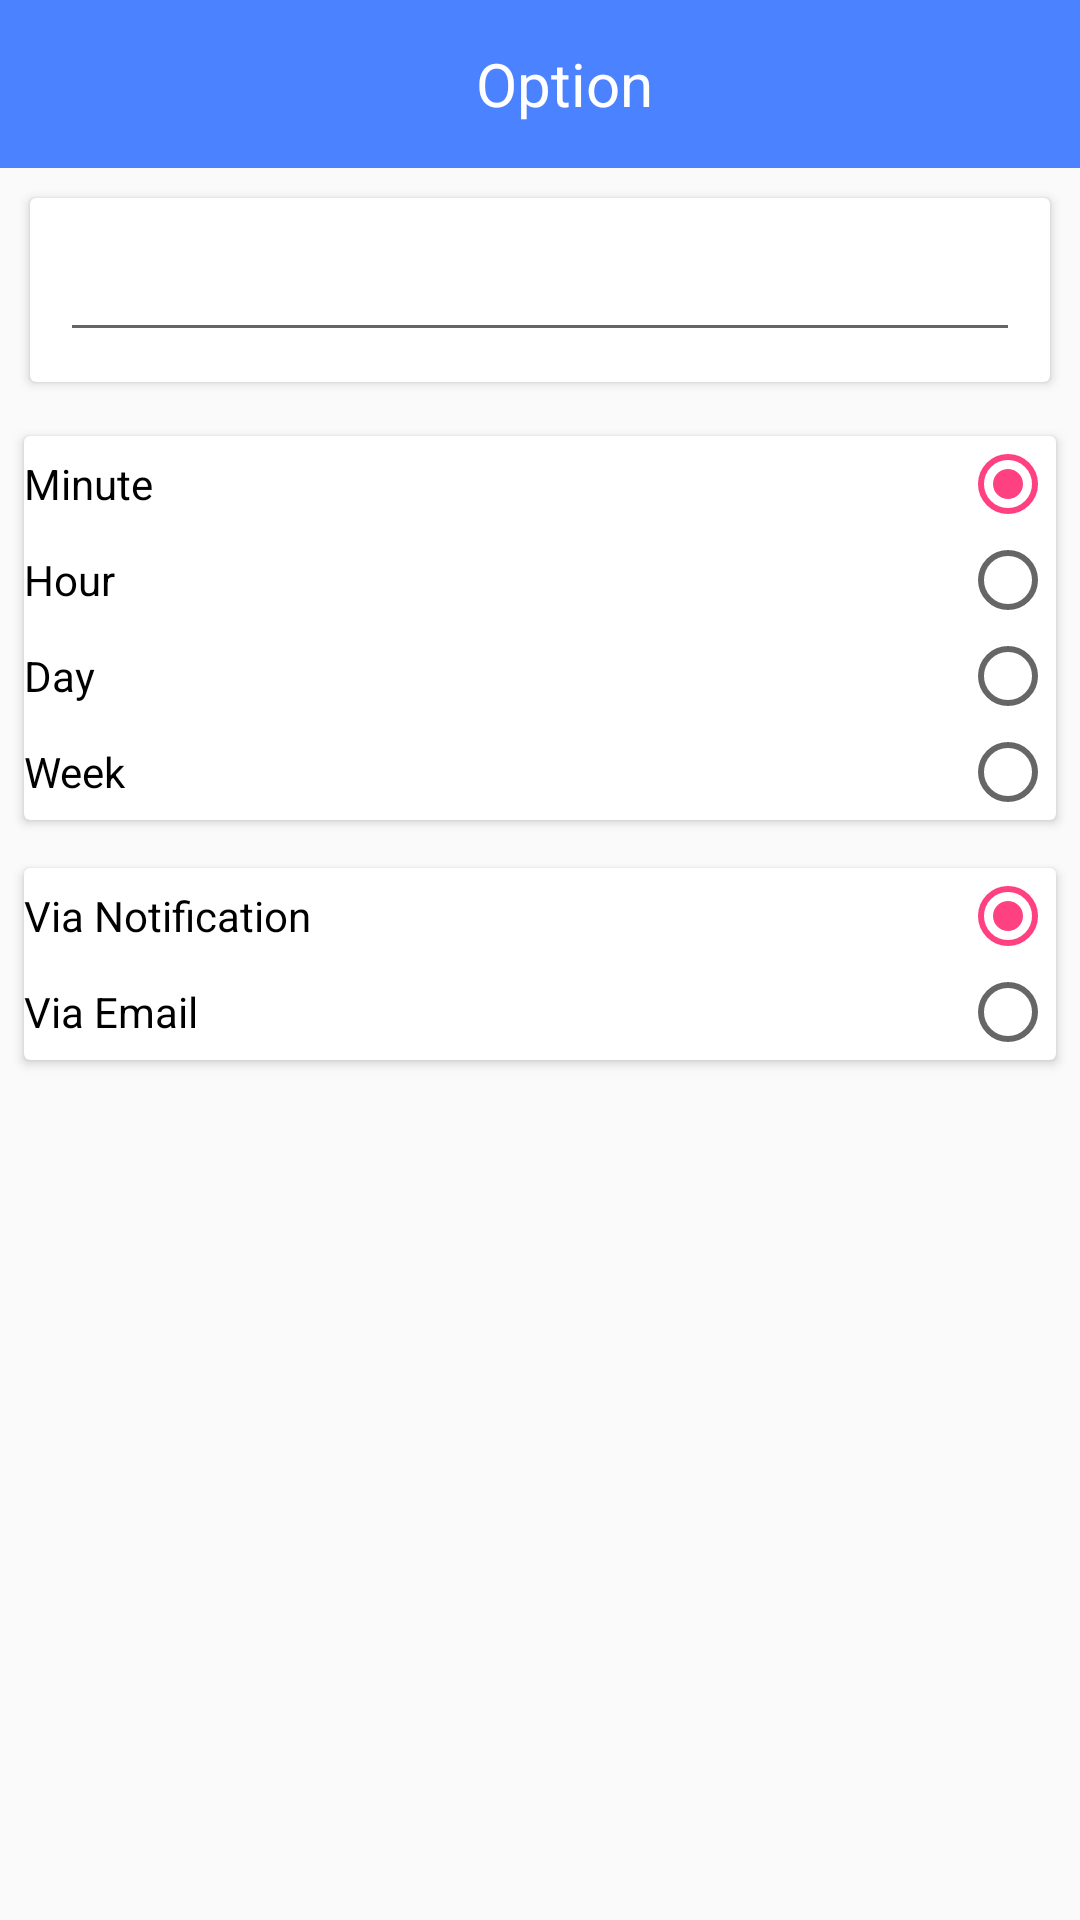

Reconstruct the res/layout file that produces this screen, plus the resources it refers to.
<!-- AndroidManifest.xml: application theme AppTheme -->
<!-- res/layout/activity_repeat_option.xml -->
<?xml version="1.0" encoding="utf-8"?>
<LinearLayout xmlns:android="http://schemas.android.com/apk/res/android"
    xmlns:card_view="http://schemas.android.com/apk/res-auto"
    android:layout_width="match_parent"
    android:layout_height="match_parent"
    android:orientation="vertical">

    <android.support.v7.widget.Toolbar
        android:id="@+id/toolbar_repeat"
        android:layout_width="match_parent"
        android:layout_height="wrap_content"
        android:background="?attr/colorPrimary">

        <TextView
            android:layout_width="match_parent"
            android:layout_height="wrap_content"
            android:gravity="center"
            android:text="@string/option"
            android:textColor="@android:color/white"
            android:textSize="@dimen/text_size_or" />
    </android.support.v7.widget.Toolbar>

    <android.support.v7.widget.CardView
        android:id="@+id/card_view1"
        android:layout_width="match_parent"
        android:layout_height="wrap_content"
        android:layout_gravity="center"
        android:layout_margin="@dimen/margin_top_edit_text"
        card_view:cardCornerRadius="@dimen/cardCornerRadius_cardview">

        <LinearLayout
            android:layout_width="match_parent"
            android:layout_height="wrap_content"
            android:layout_margin="@dimen/margin_top_edit_text">

            <EditText
                android:id="@+id/edtOption"
                android:layout_width="match_parent"
                android:layout_height="match_parent" />
        </LinearLayout>
    </android.support.v7.widget.CardView>

    <android.support.v7.widget.CardView
        android:id="@+id/card_view2"
        android:layout_width="match_parent"
        android:layout_height="wrap_content"
        android:layout_gravity="center"
        android:layout_margin="@dimen/margin_cardview"
        card_view:cardCornerRadius="@dimen/cardCornerRadius_cardview">

        <LinearLayout
            android:layout_width="match_parent"
            android:layout_height="wrap_content"
            android:layout_margin="@dimen/padding_left_linear"
            android:orientation="vertical">

            <RadioGroup
                android:id="@+id/radioGroup1"
                android:layout_width="match_parent"
                android:layout_height="wrap_content"
                android:layout_margin="@dimen/padding_left_linear">

                <RadioButton
                    android:id="@+id/radioPhut"
                    android:layout_width="match_parent"
                    android:checked="true"
                    android:layout_height="wrap_content"
                    android:layout_alignParentRight="true"
                    android:layout_margin="@dimen/padding_left_linear"
                    android:layoutDirection="rtl"
                    android:text="@string/minutes"
                    android:textAlignment="textStart" />

                <RadioButton
                    android:id="@+id/radioGio"
                    android:layout_width="match_parent"
                    android:layout_height="wrap_content"
                    android:layout_alignParentRight="true"
                    android:layout_margin="@dimen/padding_left_linear"
                    android:layoutDirection="rtl"
                    android:text="@string/hour"
                    android:textAlignment="textStart" />

                <RadioButton
                    android:id="@+id/radioNgay"
                    android:layout_width="match_parent"
                    android:layout_height="wrap_content"
                    android:layout_alignParentRight="true"
                    android:layout_margin="@dimen/padding_left_linear"
                    android:layoutDirection="rtl"
                    android:text="@string/day"
                    android:textAlignment="textStart" />

                <RadioButton
                    android:id="@+id/radioTuan"
                    android:layout_width="match_parent"
                    android:layout_height="wrap_content"
                    android:layout_alignParentRight="true"
                    android:layout_margin="@dimen/padding_left_linear"
                    android:layoutDirection="rtl"
                    android:text="@string/week"
                    android:textAlignment="textStart" />
            </RadioGroup>
        </LinearLayout>
    </android.support.v7.widget.CardView>

    <android.support.v7.widget.CardView
        android:id="@+id/card_view3"
        android:layout_width="match_parent"
        android:layout_height="wrap_content"
        android:layout_gravity="center"
        android:layout_margin="@dimen/margin_cardview"
        card_view:cardCornerRadius="@dimen/cardCornerRadius_cardview">

        <LinearLayout
            android:layout_width="match_parent"
            android:layout_height="match_parent"
            android:layout_margin="@dimen/padding_left_linear"
            android:orientation="vertical">

            <RadioGroup
                android:id="@+id/radioGroup2"
                android:layout_width="match_parent"
                android:layout_height="wrap_content"
                android:layout_margin="@dimen/padding_left_linear">

                <RadioButton
                    android:id="@+id/radioNotifi"
                    android:layout_width="match_parent"
                    android:layout_height="wrap_content"
                    android:checked="true"
                    android:layout_alignParentRight="true"
                    android:layout_margin="@dimen/padding_left_linear"
                    android:layoutDirection="rtl"
                    android:text="@string/via_notification"
                    android:textAlignment="textStart" />

                <RadioButton
                    android:id="@+id/radioEmail"
                    android:layout_width="match_parent"
                    android:layout_height="wrap_content"
                    android:layout_alignParentRight="true"
                    android:layout_margin="@dimen/padding_left_linear"
                    android:layoutDirection="rtl"
                    android:text="@string/via_email"
                    android:textAlignment="textStart" />
            </RadioGroup>
        </LinearLayout>
    </android.support.v7.widget.CardView>
</LinearLayout>
<!-- resources referenced by this layout -->
<resources>
  <dimen name="cardCornerRadius_cardview">2dp</dimen>
  <dimen name="margin_cardview">8dp</dimen>
  <dimen name="margin_top_edit_text">10dp</dimen>
  <dimen name="text_size_or">20sp</dimen>
  <string name="day">Day</string>
  <string name="hour">Hour</string>
  <string name="minutes">Minute</string>
  <string name="option">Option</string>
  <string name="via_email">Via Email</string>
  <string name="via_notification">Via Notification</string>
  <string name="week">Week</string>
  <style name="AppTheme" parent="Base.Theme.AppCompat.Light.DarkActionBar">
          
          <item name="colorPrimary">@color/colorPrimary</item>
          <item name="colorPrimaryDark">@color/colorPrimary</item>
          <item name="colorAccent">@color/colorAccent</item>
          <item name="actionOverflowMenuStyle">@style/OverflowMenu</item>
      </style>
  <color name="colorPrimary">#4b82ff</color>
  <color name="colorAccent">#FF4081</color>
  <style name="OverflowMenu" parent="Widget.AppCompat.PopupMenu.Overflow">
          
          <item name="overlapAnchor">false</item>
          <item name="android:dropDownVerticalOffset">-4.0dip</item>
      </style>
</resources>
